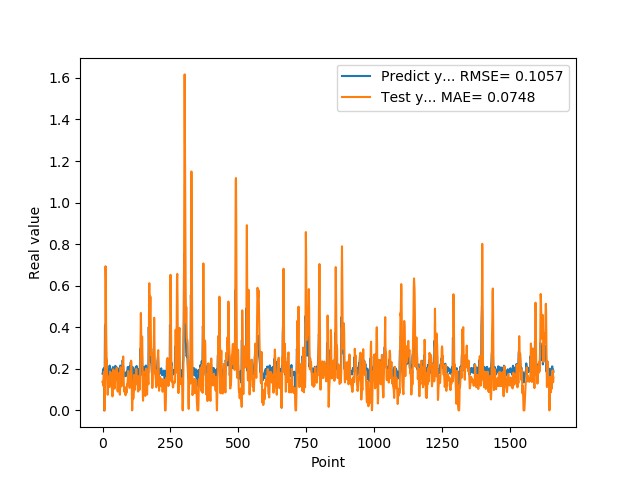

Source data for this figure (header and first rows):
1.769561022520000082e-01, 1.379084881844868382e-01
1.810430586339999981e-01, 1.383560425502982083e-01
1.955727785830000398e-01, 1.187609146282042755e-01
1.954265981910000005e-01, 1.324976994738105429e-01
2.004670947789999880e-01, 1.657648827596871210e-01
2.029463946819999587e-01, 1.842994085253346348e-01
0.000000000000000000e+00, 1.864725726821286067e-01
1.862521618600000151e-01, 0.000000000000000000e+00
1.862153261900000301e-01, 0.000000000000000000e+00
4.038094580169999670e-01, 1.443568874995524165e-01
4.118085205549999461e-01, 4.073674296295582420e-01
3.743042349819999948e-01, 6.936479523340657316e-01
3.571429848669999685e-01, 6.274437015891790592e-01
2.572054266930000055e-01, 4.262133142412854458e-01
2.409307956699999753e-01, 3.336128529164472112e-01
2.253161966800000249e-01, 2.166532642711526957e-01
1.935185044999999937e-01, 2.403636645717232012e-01
1.787700653079999924e-01, 1.533735044619436994e-01
1.622045934200000150e-01, 1.026478541695996921e-01
1.761920750140000269e-01, 7.521088891387955888e-02
1.883655935530000325e-01, 9.936839072872323542e-02
1.861467957499999548e-01, 1.248494424928422025e-01
1.954913884399999968e-01, 1.478516367035622447e-01
1.954011768099999935e-01, 1.556190498286874335e-01
1.660518944260000185e-01, 1.644304518288055850e-01
1.907722949980000249e-01, 1.215419992176320213e-01
2.156041562559999625e-01, 1.131066634168460677e-01
1.898660957809999716e-01, 1.660846829740277586e-01
1.770474612709999895e-01, 1.862544290880231990e-01
2.001174986360000074e-01, 1.295740799656924236e-01
1.948629021640000125e-01, 1.229393555872017735e-01
1.922753006219999894e-01, 1.587480960533368957e-01
1.779100298880000042e-01, 1.791657147517638216e-01
1.810636967419999854e-01, 1.340734417104682552e-01
1.680064052340000114e-01, 1.166778165347732987e-01
1.635809391740000174e-01, 9.458282414141494510e-02
1.706920862200000111e-01, 6.769800970824943476e-02
1.916799396280000345e-01, 6.732829598808011407e-02
2.085516005749999957e-01, 1.086908587579407531e-01
2.058236002919999752e-01, 1.867976398013980188e-01
1.828240007160000513e-01, 1.971115976828521632e-01
1.857409924269999846e-01, 1.813825998252497351e-01
1.775099337099999841e-01, 1.373251421981009079e-01
1.752161234619999952e-01, 1.155850939523747622e-01
1.971126049759999999e-01, 1.042305132749257734e-01
1.845117062330000057e-01, 1.216764133282148691e-01
1.984785944219999987e-01, 1.410571887843773964e-01
2.143009155989999692e-01, 1.478404559602986834e-01
1.841159015890000139e-01, 1.872082748817158471e-01
2.104043960570000094e-01, 1.701045085225167119e-01
2.032361328599999739e-01, 1.584881359523975519e-01
2.088565975429999833e-01, 1.744566207248763323e-01
1.960448026660000231e-01, 2.047494759287213362e-01
1.900728046889999523e-01, 1.960232544179731640e-01
1.658952832220000062e-01, 1.532690920363603548e-01
1.872539073229999851e-01, 9.531140435997674520e-02
1.852532625200000171e-01, 9.054287851060761894e-02
1.799222826959999966e-01, 1.196022901035384833e-01
2.012764066460000223e-01, 1.131047137621221527e-01
1.978618204589999985e-01, 1.453606279995626471e-01
1.950792670250000027e-01, 1.790011706251261603e-01
... 1,599 more rows
